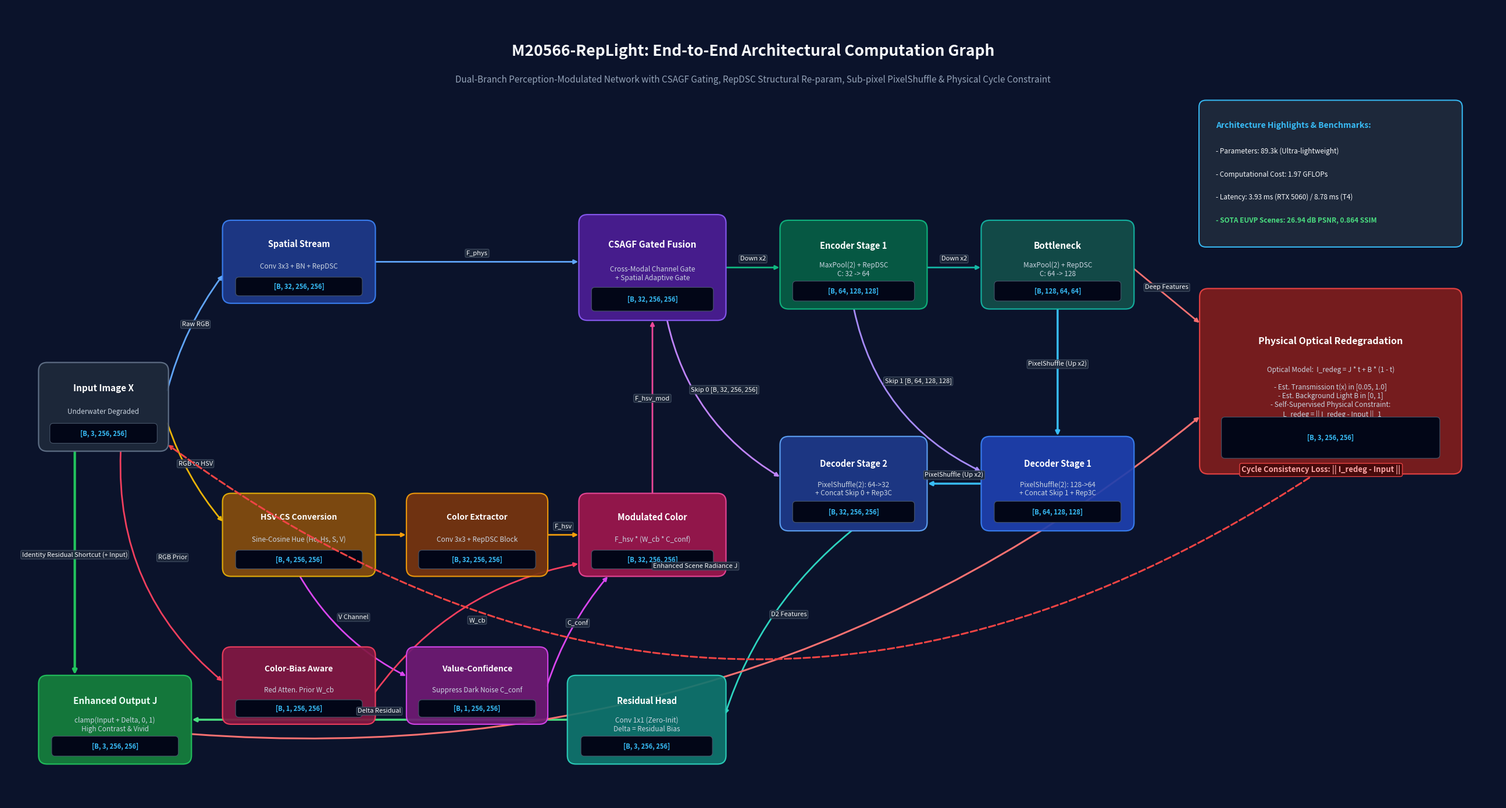

The script that saved this image:
"""
scripts/experiments/plot_model_graph.py
======================================
Refined publication-grade architectural computation graph for M20566-RepLight.
Clean U-Net pipeline flow, non-overlapping routing, exact tensor shapes.
"""

import matplotlib.pyplot as plt
import matplotlib.patches as patches
from pathlib import Path

# Canvas setup
fig, ax = plt.subplots(figsize=(26, 14), dpi=300)
ax.set_facecolor("#0b132b")
fig.patch.set_facecolor("#0b132b")

# Helper to draw rounded boxes
def draw_box(ax, xy, width, height, title, subtitle, tensor_dim, box_color, border_color="#38bdf8", text_color="white", alpha=0.92, title_size=11):
    x, y = xy
    box = patches.FancyBboxPatch(
        (x, y), width, height,
        boxstyle="round,pad=0.03,rounding_size=0.15",
        facecolor=box_color, edgecolor=border_color, linewidth=1.6,
        alpha=alpha, zorder=3
    )
    ax.add_patch(box)
    
    # Title
    ax.text(x + width / 2, y + height * 0.72, title,
            ha='center', va='center', fontsize=title_size, fontweight='bold', color=text_color, zorder=4)
    # Subtitle
    if subtitle:
        ax.text(x + width / 2, y + height * 0.44, subtitle,
                ha='center', va='center', fontsize=8.5, fontstyle='italic', color="#cbd5e1", zorder=4)
    # Tensor dimension
    if tensor_dim:
        dim_box = patches.FancyBboxPatch(
            (x + width * 0.08, y + height * 0.08), width * 0.84, height * 0.22,
            boxstyle="round,pad=0.01,rounding_size=0.06",
            facecolor="#020617", edgecolor="#475569", linewidth=0.8, zorder=4
        )
        ax.add_patch(dim_box)
        ax.text(x + width / 2, y + height * 0.19, tensor_dim,
                ha='center', va='center', fontsize=8, fontweight='bold', color="#38bdf8", zorder=5)

# Helper to draw arrows
def draw_arrow(ax, start, end, label=None, color="#94a3b8", rad=0.0, lw=2, label_offset=(0, 0.15), linestyle="-"):
    ax.annotate(
        "", xy=end, xytext=start,
        arrowprops=dict(
            arrowstyle="-|>", color=color, lw=lw,
            connectionstyle=f"arc3,rad={rad}",
            linestyle=linestyle,
            shrinkA=3, shrinkB=3
        ),
        zorder=2
    )
    if label:
        mx = (start[0] + end[0]) / 2 + label_offset[0]
        my = (start[1] + end[1]) / 2 + label_offset[1]
        ax.text(mx, my, label, fontsize=8, color="#f8fafc",
                ha='center', va='center',
                bbox=dict(boxstyle="round,pad=0.18", facecolor="#1e293b", edgecolor="#475569", alpha=0.9, lw=0.8),
                zorder=6)

# Main Title
ax.text(13, 13.2, "M20566-RepLight: End-to-End Architectural Computation Graph",
        ha='center', va='center', fontsize=19, fontweight='bold', color="#f8fafc")
ax.text(13, 12.7, "Dual-Branch Perception-Modulated Network with CSAGF Gating, RepDSC Structural Re-param, Sub-pixel PixelShuffle & Physical Cycle Constraint",
        ha='center', va='center', fontsize=11, color="#94a3b8")

# ==========================================
# 1. INPUT
# ==========================================
draw_box(ax, (0.6, 6.2), 2.2, 1.5, "Input Image X", "Underwater Degraded", "[B, 3, 256, 256]", "#1e293b", border_color="#64748b", title_size=11)

# ==========================================
# 2. DUAL-BRANCH EXTRACTION
# ==========================================
# Branch A: Physical/Spatial Stream (Top)
draw_box(ax, (3.8, 8.8), 2.6, 1.4, "Spatial Stream", "Conv 3x3 + BN + RepDSC", "[B, 32, 256, 256]", "#1e3a8a", border_color="#3b82f6", title_size=10.5)
draw_arrow(ax, (2.8, 7.2), (3.8, 9.3), "Raw RGB", color="#60a5fa", rad=-0.1)

# Branch B: Stabilized HSV-CS Stream (Bottom)
draw_box(ax, (3.8, 4.0), 2.6, 1.4, "HSV-CS Conversion", "Sine-Cosine Hue (Hc, Hs, S, V)", "[B, 4, 256, 256]", "#854d0e", border_color="#eab308", title_size=10)
draw_arrow(ax, (2.8, 6.7), (3.8, 4.9), "RGB to HSV", color="#eab308", rad=0.1)

# RepDSC feature extractor for HSV
draw_box(ax, (7.0, 4.0), 2.4, 1.4, "Color Extractor", "Conv 3x3 + RepDSC Block", "[B, 32, 256, 256]", "#78350f", border_color="#f59e0b", title_size=10)
draw_arrow(ax, (6.4, 4.7), (7.0, 4.7), color="#f59e0b")

# Modulation Modules (Underneath)
draw_box(ax, (3.8, 1.4), 2.6, 1.3, "Color-Bias Aware", "Red Atten. Prior W_cb", "[B, 1, 256, 256]", "#831843", border_color="#f43f5e", title_size=10)
draw_arrow(ax, (2.0, 6.2), (3.8, 2.1), "RGB Prior", color="#f43f5e", rad=0.25)

draw_box(ax, (7.0, 1.4), 2.4, 1.3, "Value-Confidence", "Suppress Dark Noise C_conf", "[B, 1, 256, 256]", "#701a75", border_color="#d946ef", title_size=10)
draw_arrow(ax, (5.1, 4.0), (7.0, 2.2), "V Channel", color="#d946ef", rad=0.15)

# Modulated HSV Feature Box
draw_box(ax, (10.0, 4.0), 2.5, 1.4, "Modulated Color", "F_hsv * (W_cb * C_conf)", "[B, 32, 256, 256]", "#9d174d", border_color="#ec4899", title_size=10.5)
draw_arrow(ax, (9.4, 4.7), (10.0, 4.7), "F_hsv", color="#f59e0b")
draw_arrow(ax, (6.4, 1.9), (10.0, 4.2), "W_cb", color="#f43f5e", rad=-0.2)
draw_arrow(ax, (9.4, 2.0), (10.5, 4.0), "C_conf", color="#d946ef", rad=-0.1)

# ==========================================
# 3. CSAGF FUSION
# ==========================================
draw_box(ax, (10.0, 8.5), 2.5, 1.8, "CSAGF Gated Fusion", "Cross-Modal Channel Gate\n+ Spatial Adaptive Gate", "[B, 32, 256, 256]", "#4c1d95", border_color="#8b5cf6", title_size=11)
draw_arrow(ax, (6.4, 9.5), (10.0, 9.5), "F_phys", color="#60a5fa")
draw_arrow(ax, (11.25, 5.4), (11.25, 8.5), "F_hsv_mod", color="#ec4899")

# ==========================================
# 4. ENCODER-BOTTLENECK PIPELINE
# ==========================================
# Encoder 1
draw_box(ax, (13.5, 8.7), 2.5, 1.5, "Encoder Stage 1", "MaxPool(2) + RepDSC\nC: 32 -> 64", "[B, 64, 128, 128]", "#065f46", border_color="#10b981", title_size=10.5)
draw_arrow(ax, (12.5, 9.4), (13.5, 9.4), "Down x2", color="#10b981")

# Bottleneck
draw_box(ax, (17.0, 8.7), 2.6, 1.5, "Bottleneck", "MaxPool(2) + RepDSC\nC: 64 -> 128", "[B, 128, 64, 64]", "#134e4a", border_color="#14b8a6", title_size=11)
draw_arrow(ax, (16.0, 9.4), (17.0, 9.4), "Down x2", color="#14b8a6")

# ==========================================
# 5. DECODER PIPELINE (PIXELSHUFFLE)
# ==========================================
# Decoder Stage 1
draw_box(ax, (17.0, 4.8), 2.6, 1.6, "Decoder Stage 1", "PixelShuffle(2): 128->64\n+ Concat Skip 1 + Rep3C", "[B, 64, 128, 128]", "#1e40af", border_color="#3b82f6", title_size=10.5)
draw_arrow(ax, (18.3, 8.7), (18.3, 6.4), "PixelShuffle (Up x2)", color="#38bdf8", lw=2.5)

# Skip Connection 1 (Enc1 -> Dec1)
draw_arrow(ax, (14.75, 8.7), (17.0, 5.8), "Skip 1 [B, 64, 128, 128]", color="#a78bfa", rad=0.25, lw=2)

# Decoder Stage 2
draw_box(ax, (13.5, 4.8), 2.5, 1.6, "Decoder Stage 2", "PixelShuffle(2): 64->32\n+ Concat Skip 0 + Rep3C", "[B, 32, 256, 256]", "#1e3a8a", border_color="#60a5fa", title_size=10.5)
draw_arrow(ax, (17.0, 5.6), (16.0, 5.6), "PixelShuffle (Up x2)", color="#38bdf8", lw=2.5)

# Skip Connection 0 (CSAGF -> Dec2)
draw_arrow(ax, (11.5, 8.5), (13.5, 5.7), "Skip 0 [B, 32, 256, 256]", color="#c084fc", rad=0.22, lw=2)

# ==========================================
# 6. RESIDUAL HEAD & RECONSTRUCTION
# ==========================================
# Residual Output Head
draw_box(ax, (9.8, 0.7), 2.7, 1.5, "Residual Head", "Conv 1x1 (Zero-Init)\nDelta = Residual Bias", "[B, 3, 256, 256]", "#0f766e", border_color="#2dd4bf", title_size=10.5)
draw_arrow(ax, (14.75, 4.8), (12.5, 1.5), "D2 Features", color="#2dd4bf", rad=0.15)

# Final Clean Output
draw_box(ax, (0.6, 0.7), 2.6, 1.5, "Enhanced Output J", "clamp(Input + Delta, 0, 1)\nHigh Contrast & Vivid", "[B, 3, 256, 256]", "#15803d", border_color="#22c55e", text_color="#ecfdf5", title_size=11)
draw_arrow(ax, (9.8, 1.45), (3.2, 1.45), "Delta Residual", color="#4ade80", lw=2.5)

# Long Identity Connection from Input to Output
draw_arrow(ax, (1.2, 6.2), (1.2, 2.2), "Identity Residual Shortcut (+ Input)", color="#22c55e", lw=3.0)

# ==========================================
# 7. OPTICAL DEGRADATION BRANCH
# ==========================================
draw_box(ax, (20.8, 5.8), 4.5, 3.2, "Physical Optical Redegradation",
         "Optical Model:  I_redeg = J * t + B * (1 - t)\n\n"
         "- Est. Transmission t(x) in [0.05, 1.0]\n"
         "- Est. Background Light B in [0, 1]\n"
         "- Self-Supervised Physical Constraint:\n"
         "  L_redeg = || I_redeg - Input ||_1",
         "[B, 3, 256, 256]", "#7f1d1d", border_color="#ef4444", title_size=11.5)

draw_arrow(ax, (19.6, 9.4), (20.8, 8.4), "Deep Features", color="#f87171")
draw_arrow(ax, (3.2, 1.2), (20.8, 6.8), "Enhanced Scene Radiance J", color="#f87171", rad=0.2, lw=2.2)

# Constraint cycle back to input
ax.annotate(
    "Cycle Consistency Loss: || I_redeg - Input ||", xy=(2.8, 6.3), xytext=(21.5, 5.8),
    arrowprops=dict(arrowstyle="-|>", color="#ef4444", lw=2.2, linestyle="--", connectionstyle="arc3,rad=-0.35"),
    fontsize=9.5, fontweight='bold', color="#fca5a5",
    bbox=dict(boxstyle="round,pad=0.25", facecolor="#450a0a", edgecolor="#ef4444", alpha=0.95),
    zorder=6
)

# ==========================================
# 8. BENCHMARK HIGHLIGHTS BOX (TOP RIGHT)
# ==========================================
leg_x, leg_y = 20.8, 9.8
leg_box = patches.FancyBboxPatch(
    (leg_x, leg_y), 4.5, 2.5,
    boxstyle="round,pad=0.04,rounding_size=0.12",
    facecolor="#1e293b", edgecolor="#38bdf8", linewidth=1.5, alpha=0.96, zorder=3
)
ax.add_patch(leg_box)
ax.text(leg_x + 0.25, leg_y + 2.05, "Architecture Highlights & Benchmarks:", fontsize=10, fontweight='bold', color="#38bdf8")
ax.text(leg_x + 0.25, leg_y + 1.6, "- Parameters: 89.3k (Ultra-lightweight)", fontsize=8.5, color="#f8fafc")
ax.text(leg_x + 0.25, leg_y + 1.2, "- Computational Cost: 1.97 GFLOPs", fontsize=8.5, color="#f8fafc")
ax.text(leg_x + 0.25, leg_y + 0.8, "- Latency: 3.93 ms (RTX 5060) / 8.78 ms (T4)", fontsize=8.5, color="#f8fafc")
ax.text(leg_x + 0.25, leg_y + 0.4, "- SOTA EUVP Scenes: 26.94 dB PSNR, 0.864 SSIM", fontsize=8.5, fontweight='bold', color="#4ade80")

ax.set_xlim(0, 26)
ax.set_ylim(0, 14)
ax.axis('off')

plt.tight_layout()
out_dir = Path("results/benchmarks")
out_dir.mkdir(parents=True, exist_ok=True)
out_path = out_dir / "model_architecture_graph.png"
plt.savefig(str(out_path), dpi=300, facecolor=fig.get_facecolor(), edgecolor='none', bbox_inches='tight')
print(f"[OK] Refined high-resolution architecture graph saved to: {out_path}")
